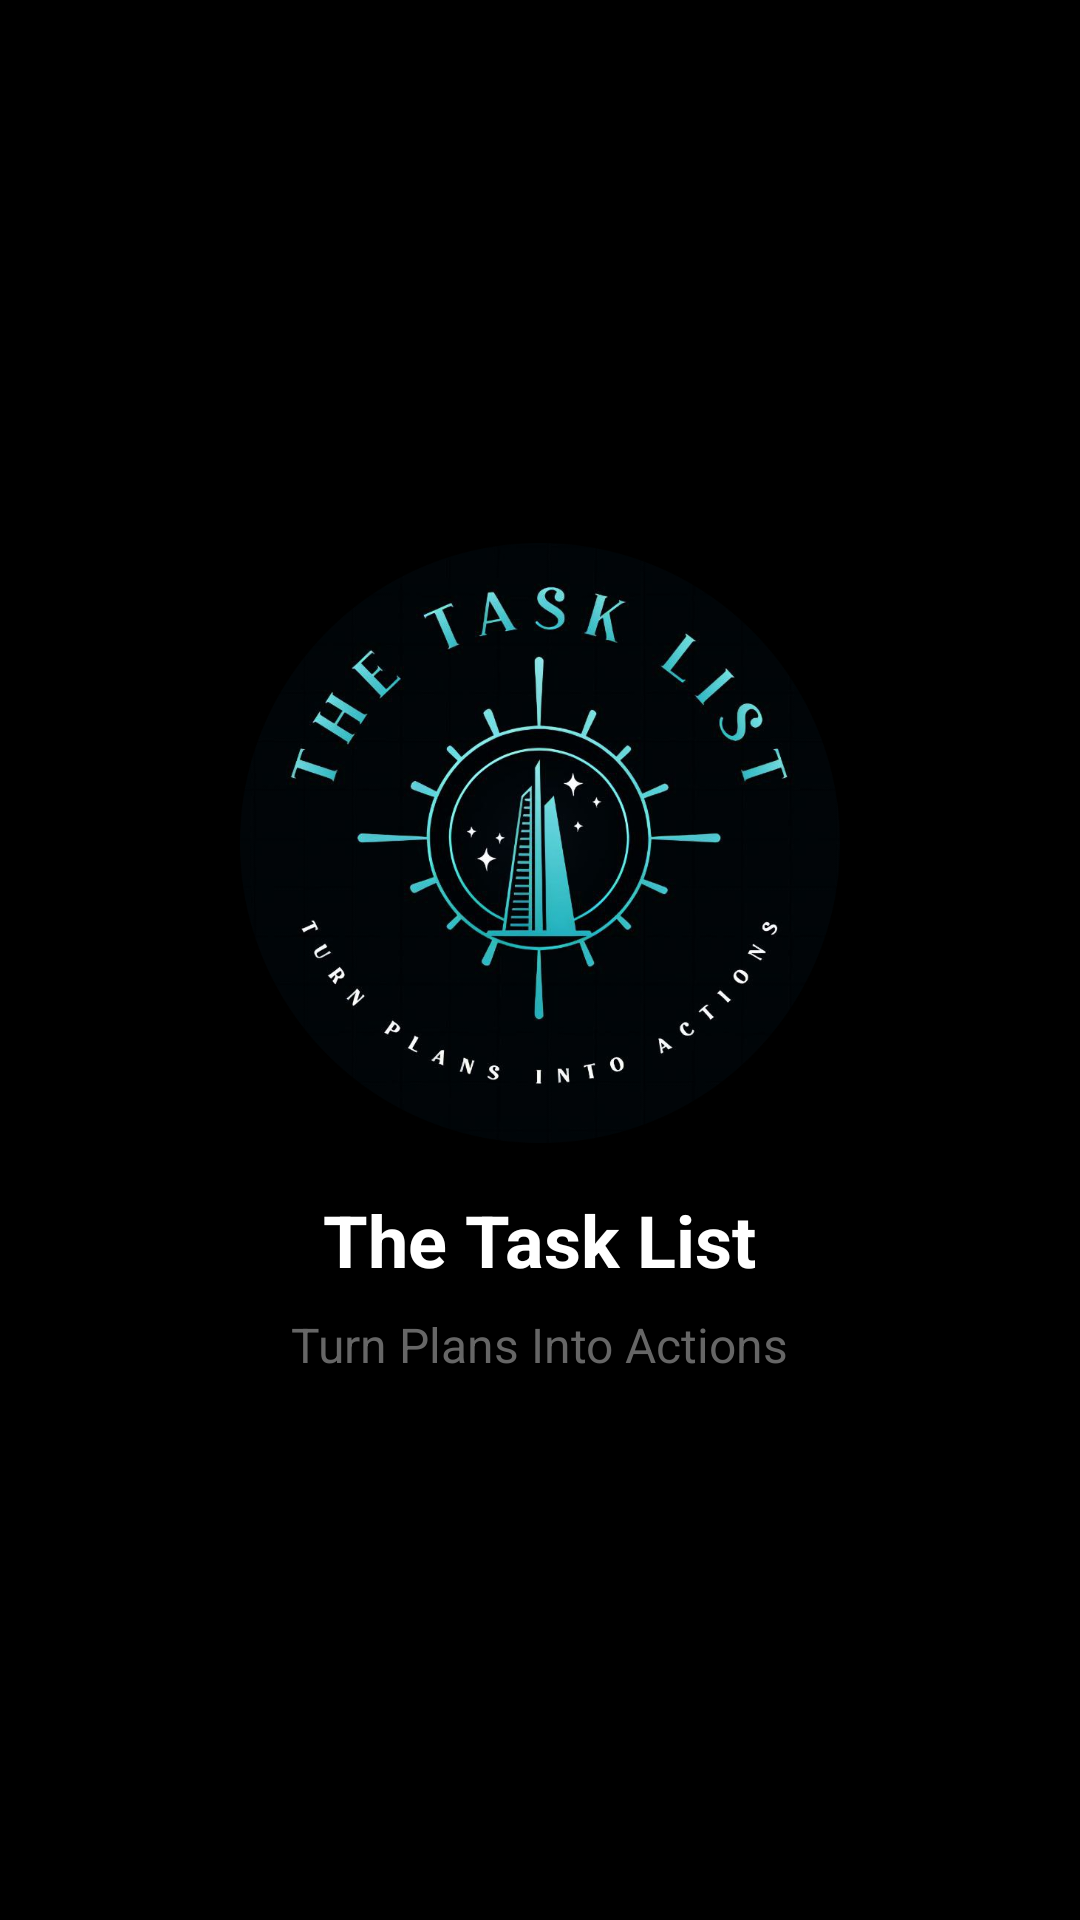

Write the Android layout XML for this screen, with the resource values it uses.
<!-- AndroidManifest.xml: application theme Theme.NewNotes -->
<!-- res/layout/activity_splash.xml -->
<?xml version="1.0" encoding="utf-8"?>
<RelativeLayout xmlns:android="http://schemas.android.com/apk/res/android"
    android:layout_width="match_parent"
    android:layout_height="match_parent"
    android:background="@color/backgroundColor"
    android:gravity="center">

    <ImageView
        android:id="@+id/splash_image"
        android:layout_width="200dp"
        android:layout_height="200dp"
        android:src="@drawable/logo1"
        android:layout_centerInParent="true"
       />

    <TextView
        android:id="@+id/splash_text"
        android:layout_width="wrap_content"
        android:layout_height="wrap_content"
        android:layout_below="@id/splash_image"
        android:layout_centerHorizontal="true"
        android:layout_marginTop="16dp"
        android:text="The Task List"
        android:textSize="24sp"
        android:textColor="@color/textColor"

        android:textStyle="bold" />

    <TextView
        android:id="@+id/splash_subtext"
        android:layout_width="wrap_content"
        android:layout_height="wrap_content"
        android:layout_below="@id/splash_text"
        android:layout_centerHorizontal="true"
        android:layout_marginTop="8dp"
        android:text="Turn Plans Into Actions"
        android:textSize="16sp"
        android:textColor="@color/textColorSecondary"
       />
</RelativeLayout>
<!-- resources referenced by this layout -->
<resources>
  <color name="backgroundColor">#000000</color>
  <color name="textColor">#FFFFFF</color>
  <color name="textColorSecondary">#666666</color>
  <!-- drawable logo1: jpg bitmap (drawable, 375843 bytes) -->
  <style name="Theme.NewNotes" parent="Base.Theme.NewNotes" />
  <style name="Base.Theme.NewNotes" parent="Theme.Material3.DayNight.NoActionBar">
          
          
      </style>
</resources>
